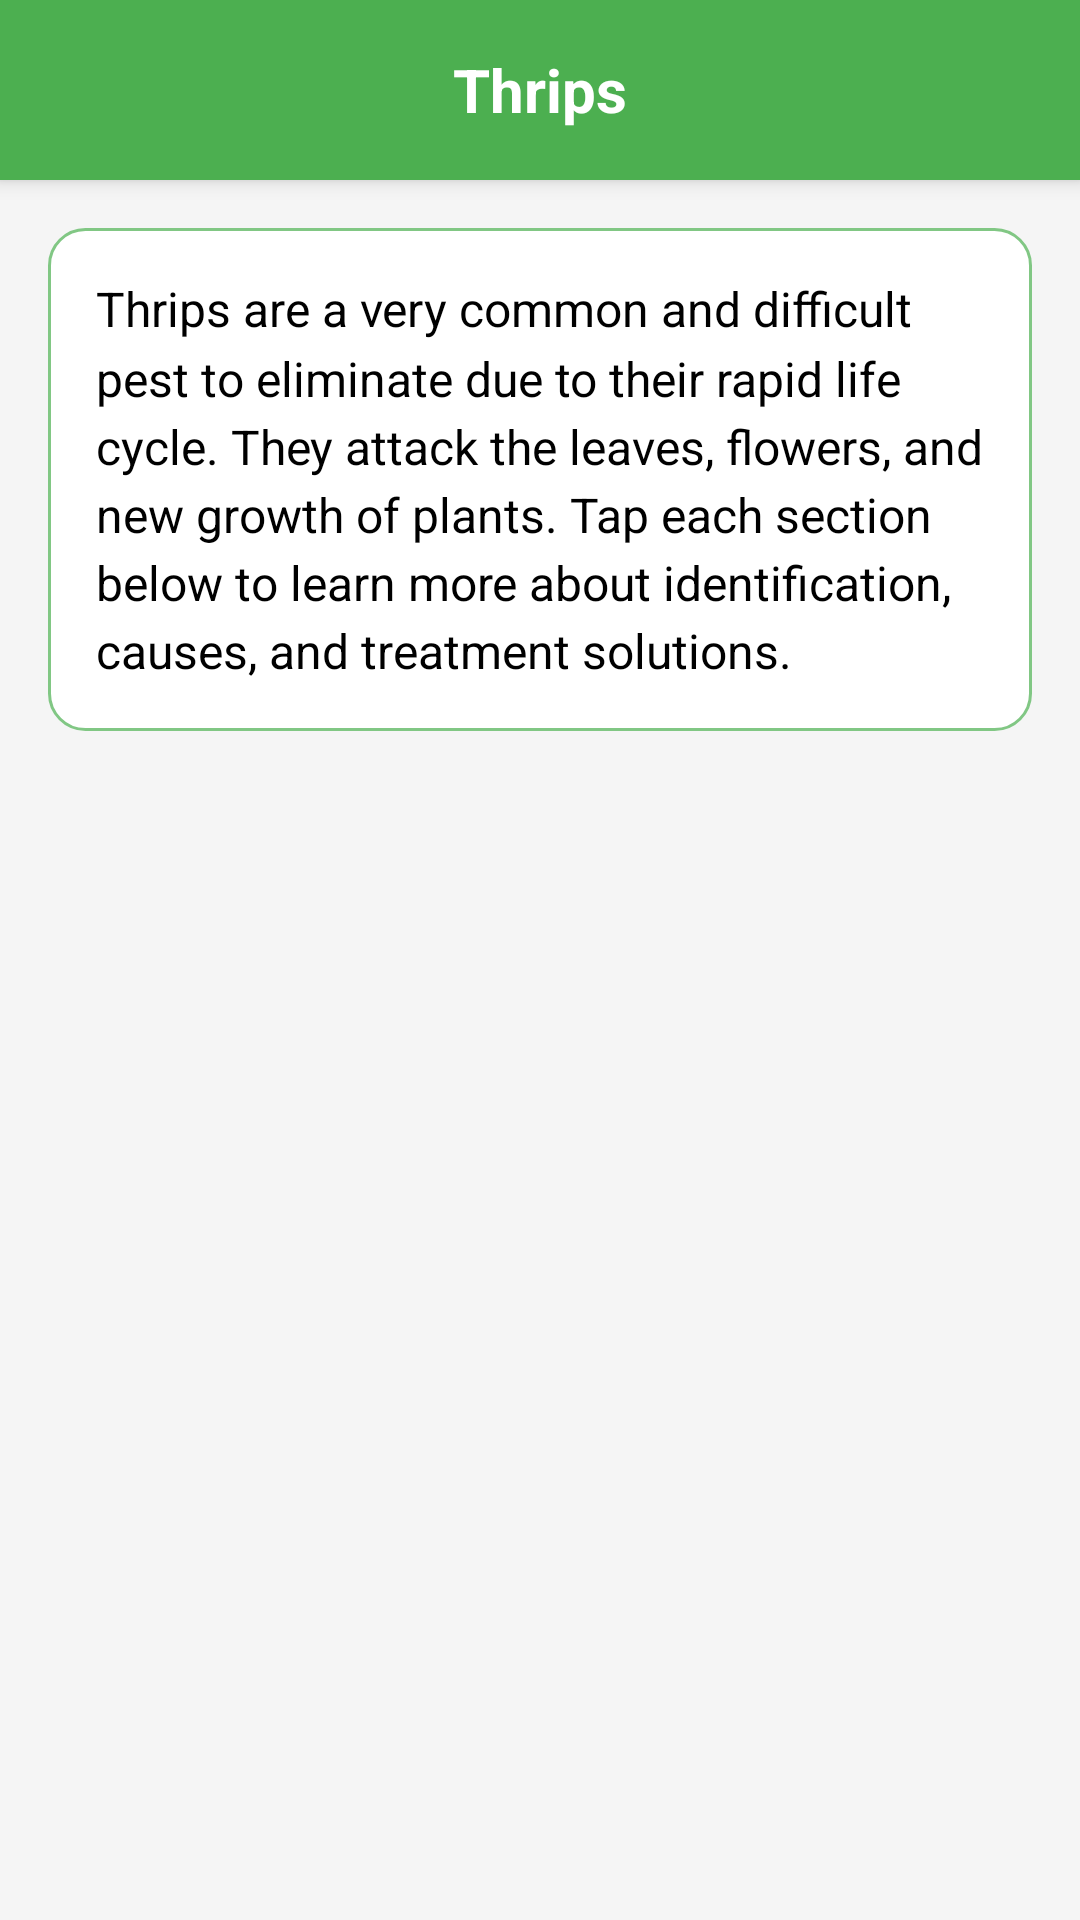

This screen was rendered from an Android layout file. Write that file and the resources it references.
<!-- AndroidManifest.xml: activity theme Theme.PlantIdt.NoActionBar -->
<!-- res/layout/activity_thrips.xml -->
<?xml version="1.0" encoding="utf-8"?>
<LinearLayout xmlns:android="http://schemas.android.com/apk/res/android"
    xmlns:app="http://schemas.android.com/apk/res-auto"
    xmlns:tools="http://schemas.android.com/tools"
    android:layout_width="match_parent"
    android:layout_height="match_parent"
    android:orientation="vertical"
    android:background="#F5F5F5"
    tools:context=".ThripsActivity">

    
    <RelativeLayout
        android:layout_width="match_parent"
        android:layout_height="60dp"
        android:background="@color/plant_green"
        android:elevation="4dp">

        <ImageView
            android:id="@+id/backButton"
            android:layout_width="24dp"
            android:layout_height="24dp"
            android:layout_centerVertical="true"
            android:layout_marginStart="16dp"
            android:src="@drawable/ic_arrow_back_white"
            android:contentDescription="Back"
            android:background="?attr/selectableItemBackgroundBorderless"
            android:padding="4dp" />

        <TextView
            android:layout_width="wrap_content"
            android:layout_height="wrap_content"
            android:layout_centerInParent="true"
            android:text="Thrips"
            android:textColor="@android:color/white"
            android:textSize="20sp"
            android:textStyle="bold" />

    </RelativeLayout>

    
    <ScrollView
        android:layout_width="match_parent"
        android:layout_height="match_parent"
        android:fillViewport="true">

        <LinearLayout
            android:layout_width="match_parent"
            android:layout_height="wrap_content"
            android:orientation="vertical"
            android:padding="16dp">

            
            <TextView
                android:layout_width="match_parent"
                android:layout_height="wrap_content"
                android:text="Thrips are a very common and difficult pest to eliminate due to their rapid life cycle. They attack the leaves, flowers, and new growth of plants. Tap each section below to learn more about identification, causes, and treatment solutions."
                android:textSize="16sp"
                android:textColor="@android:color/black"
                android:lineSpacingMultiplier="1.2"
                android:layout_marginBottom="16dp"
                android:background="@drawable/info_background"
                android:padding="16dp" />

            
            <LinearLayout
                android:id="@+id/thripsContainer"
                android:layout_width="match_parent"
                android:layout_height="wrap_content"
                android:orientation="vertical" />

        </LinearLayout>

    </ScrollView>

</LinearLayout>
<!-- resources referenced by this layout -->
<resources>
  <color name="plant_green">#4CAF50</color>
  <!-- drawable info_background (drawable) -->
  <?xml version="1.0" encoding="utf-8"?>
  <shape xmlns:android="http://schemas.android.com/apk/res/android">
      <solid android:color="@color/background_white" />
      <corners android:radius="12dp" />
      <stroke
          android:width="1dp"
          android:color="@color/plant_green_light" />
      <padding
          android:left="16dp"
          android:right="16dp"
          android:top="16dp"
          android:bottom="16dp" />
  </shape>
  <style name="Theme.PlantIdt.NoActionBar">
          <item name="windowActionBar">false</item>
          <item name="windowNoTitle">true</item>
          <item name="android:statusBarColor">@color/primary_green</item>
          <item name="android:windowLightStatusBar">false</item>
      </style>
  <color name="background_white">#FFFFFF</color>
  <color name="plant_green_light">#81C784</color>
  <color name="primary_green">#4CAF50</color>
</resources>
